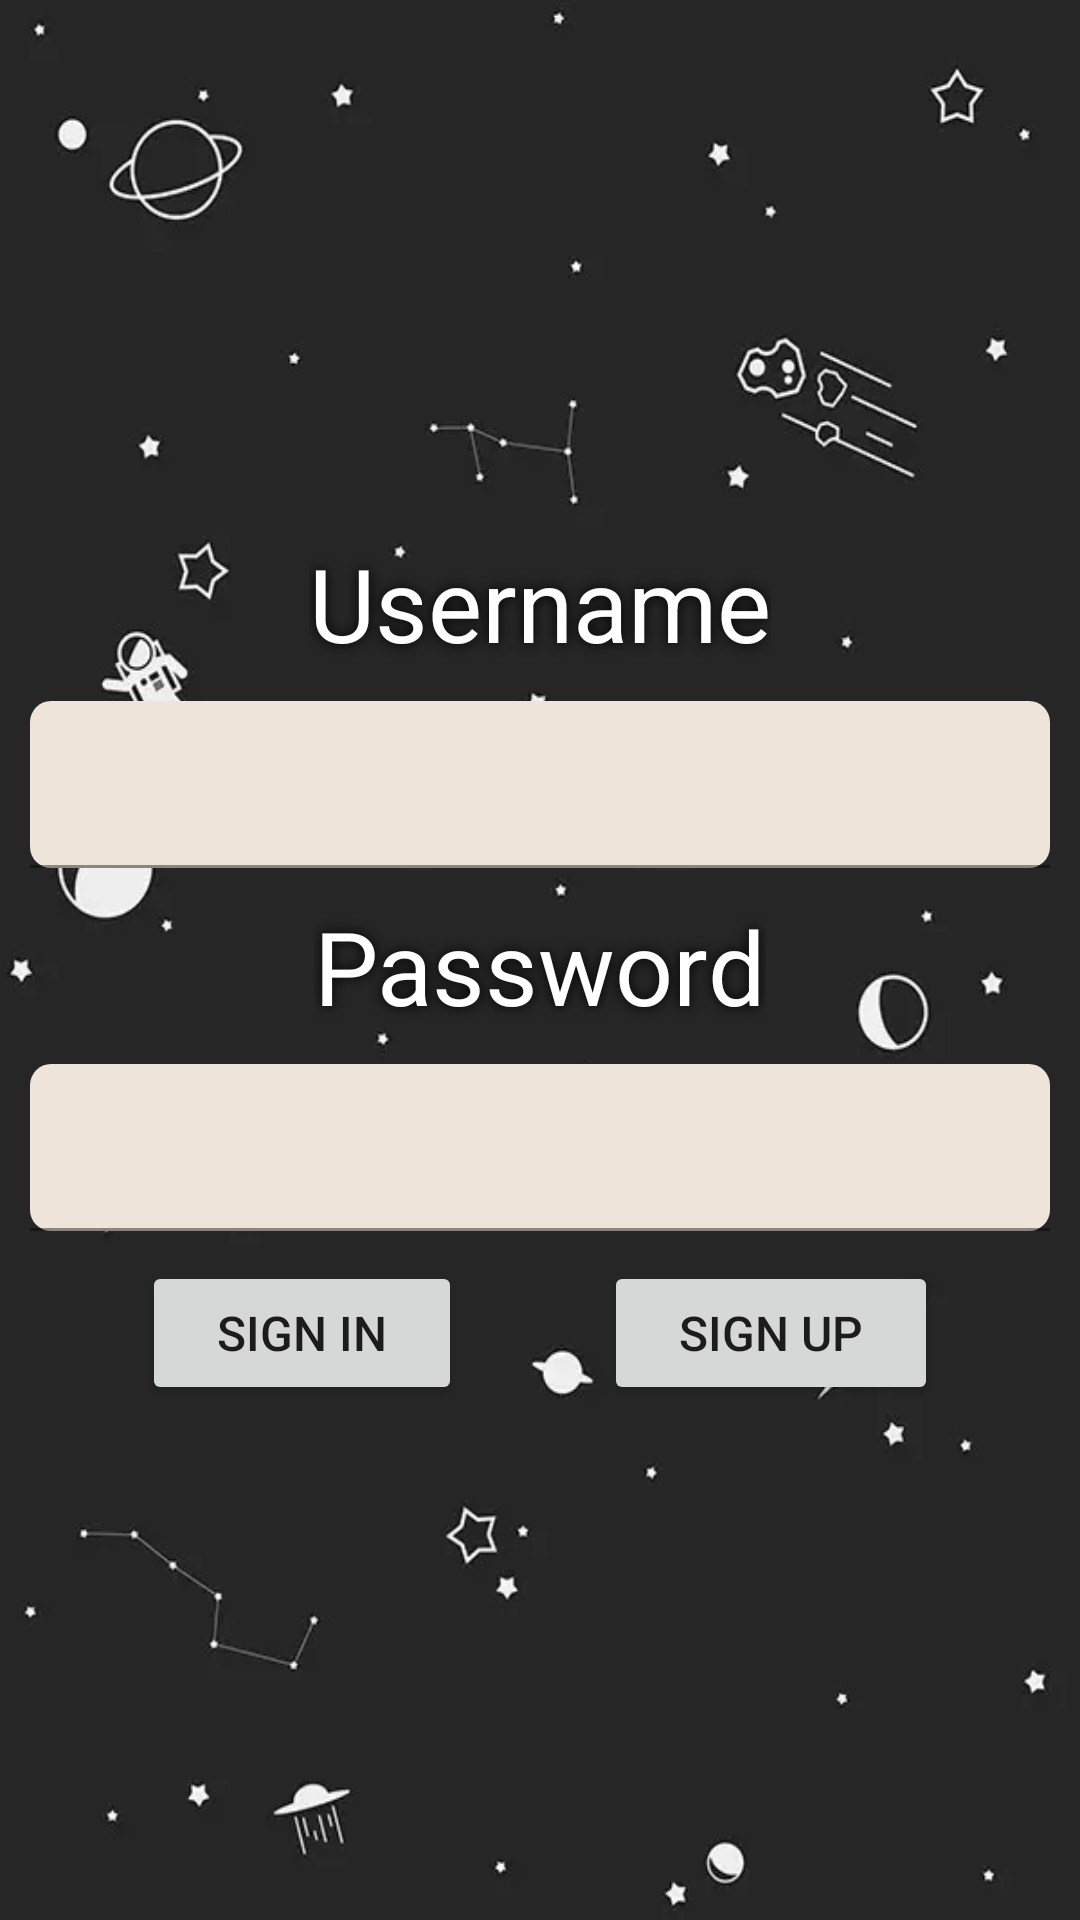

Layout XML and referenced resources for this Android screen:
<!-- AndroidManifest.xml: application theme Theme.Splash -->
<!-- res/layout/activity_login.xml -->
<?xml version="1.0" encoding="utf-8"?>
<androidx.constraintlayout.widget.ConstraintLayout xmlns:android="http://schemas.android.com/apk/res/android"
    xmlns:app="http://schemas.android.com/apk/res-auto"
    xmlns:tools="http://schemas.android.com/tools"
    android:layout_width="match_parent"
    android:layout_height="match_parent"
    android:background="@drawable/bg"
    tools:context=".Login">

    <TextView
        android:id="@+id/label_1"
        android:layout_width="wrap_content"
        android:layout_height="wrap_content"
        android:shadowColor="@color/black"
        android:shadowRadius="10"
        android:text="Username"
        android:textColor="@color/white"
        android:textSize="34sp"
        app:layout_constraintBottom_toBottomOf="parent"
        app:layout_constraintEnd_toEndOf="parent"
        app:layout_constraintStart_toStartOf="parent"
        app:layout_constraintTop_toTopOf="parent"
        app:layout_constraintVertical_bias="0.3" />

    <com.google.android.material.textfield.TextInputLayout
        android:id="@+id/textInputLayout"
        android:layout_width="match_parent"
        android:layout_height="wrap_content"
        app:hintEnabled="false"
        app:layout_constraintEnd_toEndOf="parent"
        app:layout_constraintStart_toStartOf="parent"
        app:layout_constraintTop_toBottomOf="@+id/label_1">

        <com.google.android.material.textfield.TextInputEditText
            android:id="@+id/usernameLogin"
            android:layout_width="match_parent"
            android:layout_height="wrap_content"
            android:layout_margin="10dp"
            android:background="@drawable/cell_2"
            android:hint="Username"
            android:inputType="text"
            android:maxLength="20"
            android:textColorHint="#eee4da" />
    </com.google.android.material.textfield.TextInputLayout>

    <TextView
        android:id="@+id/label_2"
        android:layout_width="wrap_content"
        android:layout_height="wrap_content"
        android:shadowColor="@color/black"
        android:shadowRadius="10"
        android:text="Password"
        android:textColor="@color/white"
        android:textSize="34sp"
        app:layout_constraintEnd_toEndOf="parent"
        app:layout_constraintStart_toStartOf="parent"
        app:layout_constraintTop_toBottomOf="@+id/textInputLayout" />

    <com.google.android.material.textfield.TextInputLayout
        android:id="@+id/textInputLayout2"
        android:layout_width="match_parent"
        android:layout_height="wrap_content"
        app:hintEnabled="false"
        app:layout_constraintEnd_toEndOf="parent"
        app:layout_constraintStart_toStartOf="parent"
        app:layout_constraintTop_toBottomOf="@+id/label_2">

        <com.google.android.material.textfield.TextInputEditText
            android:id="@+id/passwordLogin"
            android:layout_width="match_parent"
            android:layout_height="wrap_content"
            android:layout_margin="10dp"
            android:background="@drawable/cell_2"
            android:hint="Password"
            android:inputType="textPassword"
            android:maxLength="20"
            android:textColorHint="#eee4da" />

    </com.google.android.material.textfield.TextInputLayout>

    <Button
        android:id="@+id/sign_in"
        android:layout_width="wrap_content"
        android:layout_height="wrap_content"
        android:onClick="signIn"
        android:paddingLeft="25dp"
        android:paddingTop="6dp"
        android:paddingRight="25dp"
        android:paddingBottom="6dp"
        android:text="sign in"
        android:textSize="16sp"
        app:layout_constraintEnd_toStartOf="@+id/sign_up"
        app:layout_constraintStart_toStartOf="parent"
        app:layout_constraintTop_toBottomOf="@+id/textInputLayout2" />

    <Button
        android:id="@+id/sign_up"
        android:layout_width="wrap_content"
        android:layout_height="wrap_content"
        android:onClick="signUp"
        android:paddingLeft="25dp"
        android:paddingTop="6dp"
        android:paddingRight="25dp"
        android:paddingBottom="6dp"
        android:text="sign up"
        android:textSize="16sp"
        app:layout_constraintEnd_toEndOf="parent"
        app:layout_constraintStart_toEndOf="@id/sign_in"
        app:layout_constraintTop_toBottomOf="@+id/textInputLayout2" />

</androidx.constraintlayout.widget.ConstraintLayout>
<!-- resources referenced by this layout -->
<resources>
  <color name="black">#FF000000</color>
  <color name="white">#FFFFFFFF</color>
  <!-- drawable bg: png bitmap (drawable, 35930 bytes) -->
  <!-- drawable cell_2 (drawable) -->
  <?xml version="1.0" encoding="utf-8"?>
  <shape xmlns:android="http://schemas.android.com/apk/res/android">
      <solid android:color="#eee4da"/>
      <corners android:radius="@dimen/cell_radius" />
  </shape>
  <style name="Theme.Splash" parent="Theme.MaterialComponents.DayNight.DarkActionBar">
          
          <item name="colorPrimary">@color/purple_500</item>
          <item name="colorPrimaryVariant">@color/purple_700</item>
          <item name="colorOnPrimary">@color/white</item>
          
          <item name="colorSecondary">@color/teal_200</item>
          <item name="colorSecondaryVariant">@color/teal_700</item>
          <item name="colorOnSecondary">@color/black</item>
          
          <item name="android:statusBarColor" tools:targetApi="l">?attr/colorPrimaryVariant</item>
          
      </style>
  <dimen name="cell_radius">7dp</dimen>
  <color name="purple_500">#FF6200EE</color>
  <color name="purple_700">#FF3700B3</color>
  <color name="teal_200">#FF03DAC5</color>
  <color name="teal_700">#FF018786</color>
</resources>
